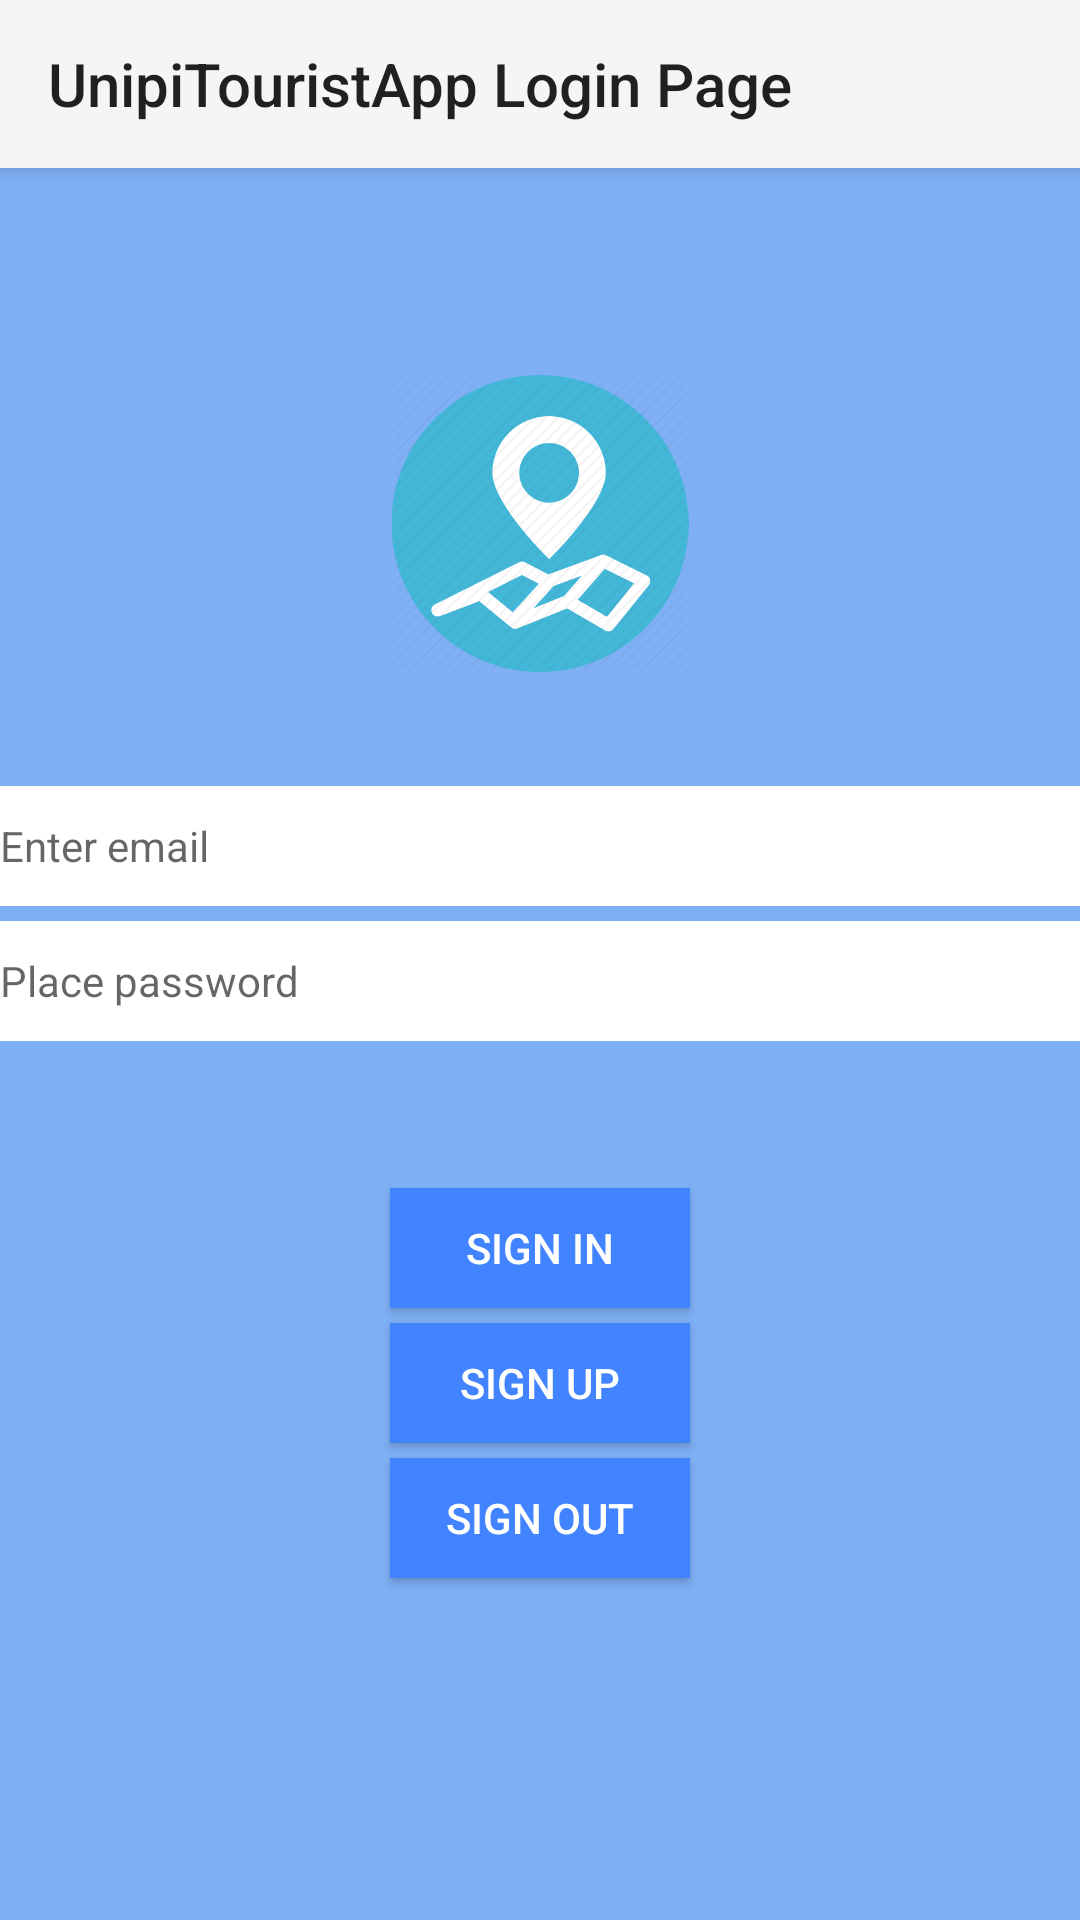

Reconstruct the res/layout file that produces this screen, plus the resources it refers to.
<!-- AndroidManifest.xml: application theme Theme.AppCompat.Light.NoActionBar -->
<!-- res/layout/activity_main.xml -->
<?xml version="1.0" encoding="utf-8"?>
<LinearLayout xmlns:android="http://schemas.android.com/apk/res/android"
    xmlns:app="http://schemas.android.com/apk/res-auto"
    xmlns:tools="http://schemas.android.com/tools"
    android:layout_width="match_parent"
    android:layout_height="match_parent"
    android:orientation="vertical"
    android:background="@color/colorBlue"
    tools:context=".MainActivity"
    android:elevation="10dp">

    <android.support.v7.widget.Toolbar
        android:id="@+id/main_act_toolbar"
        android:layout_width="match_parent"
        android:layout_height="?attr/actionBarSize"
        android:background="?attr/colorPrimary"
        android:elevation="4dp"
        app:popupTheme="@style/ThemeOverlay.AppCompat.Light"
        app:title="UnipiTouristApp Login Page" />

    <Space
        android:layout_width="match_parent"
        android:layout_height="69dp" />

    <ImageView
        android:id="@+id/place_image"
        android:layout_width="match_parent"
        android:layout_height="99dp"
        android:elevation="@dimen/cardview_default_elevation"
        android:src="@drawable/places" />

    <Space
        android:layout_width="match_parent"
        android:layout_height="38dp" />

    <EditText
        android:id="@+id/user_edit"
        android:layout_width="match_parent"
        android:layout_height="40dp"
        android:background="@color/colorWhite"
        android:hint="Enter email"
        android:textSize="14sp" />
    <Space
        android:layout_width="match_parent"
        android:layout_height="5dp" />

    <EditText
        android:id="@+id/pass_edit"
        android:layout_width="match_parent"
        android:layout_height="40dp"
        android:background="@color/colorWhite"
        android:hint="Place password"
        android:textSize="14sp" />

    <Space
        android:layout_width="match_parent"
        android:layout_height="49dp" />

    <Button
        android:id="@+id/signin_button"
        android:layout_width="100dp"
        android:layout_height="40dp"
        android:layout_gravity="center_horizontal"
        android:background="@color/colorDarkBlue"
        android:elevation="5dp"
        android:text="SIGN IN"
        android:textColor="@color/colorWhite"
        android:textSize="14dp" />
    <Space
        android:layout_width="match_parent"
        android:layout_height="5dp" />

    <Button
        android:id="@+id/sign_up_button"
        android:layout_width="100dp"
        android:layout_height="40dp"
        android:text="SIGN UP"
        android:background="@color/colorDarkBlue"
        android:elevation="5dp"
        android:layout_gravity="center"
        android:textColor="@color/colorWhite"
        android:textSize="14dp"/>
    <Space
        android:layout_width="match_parent"
        android:layout_height="5dp" />
    <Button
        android:id="@+id/sign_out_button"
        android:layout_width="100dp"
        android:layout_height="40dp"
        android:text="SIGN OUT"
        android:background="@color/colorDarkBlue"
        android:elevation="5dp"
        android:layout_gravity="center"
        android:textColor="@color/colorWhite"
        android:textSize="14dp"/>
</LinearLayout>
<!-- resources referenced by this layout -->
<resources>
  <color name="colorBlue">#7FB0F5</color>
  <color name="colorDarkBlue">#4284FF</color>
  <color name="colorWhite">#FFFFFF</color>
  <!-- drawable places: png bitmap (drawable, 31678 bytes) -->
</resources>
